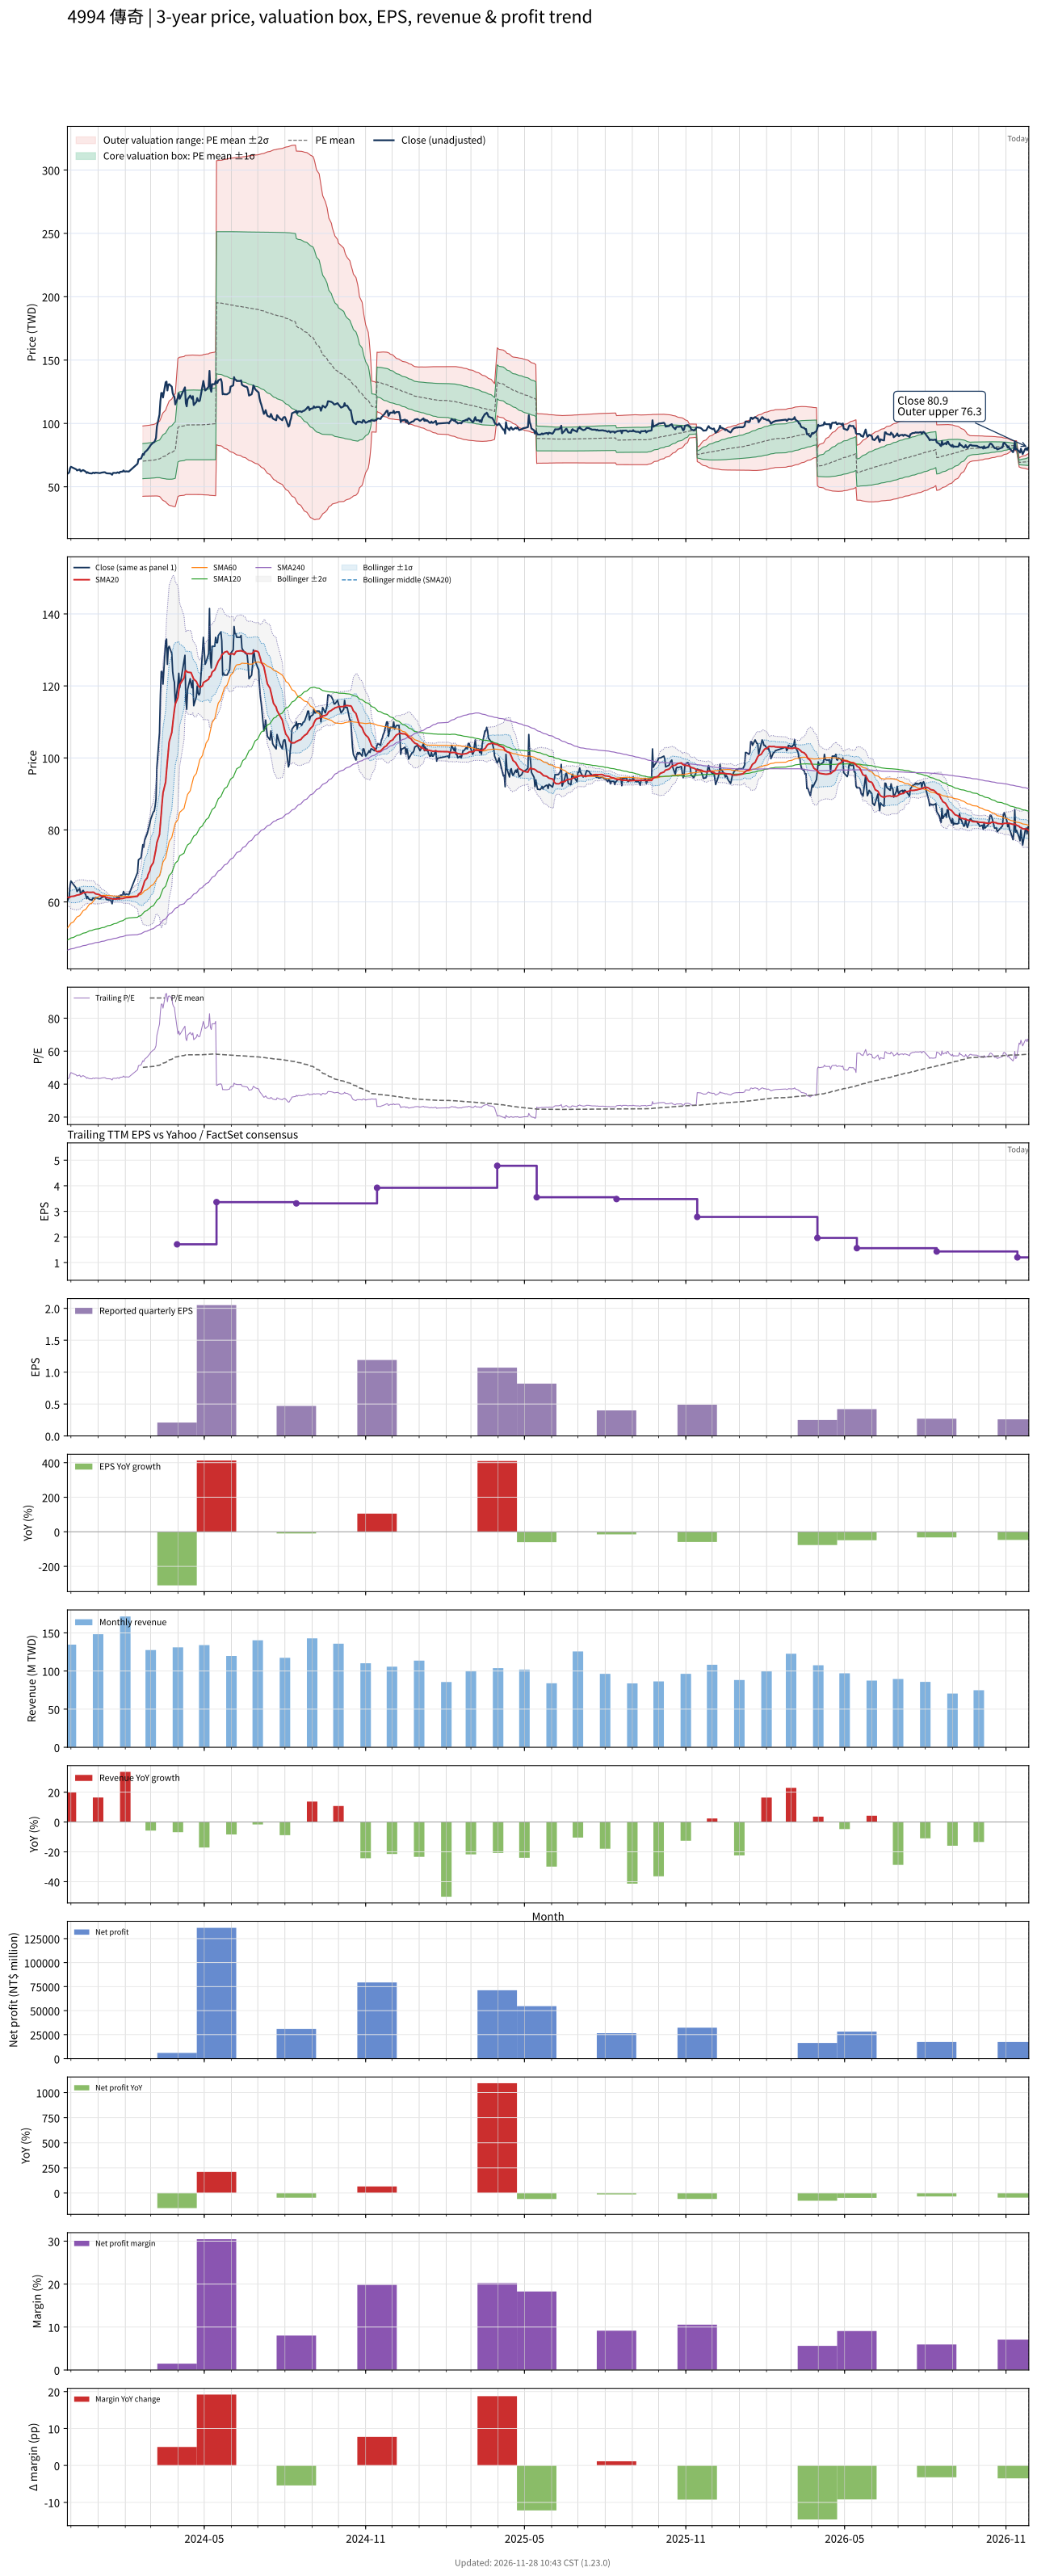

The file beside this chart, header and first rows:
# chart-version: skill-stock-dynamic-val…
date, close, available_date, period_end, eps, ttm_eps, pe, pe_mean, pe_std, price_m2, price_m1, price_mean, price_p1, price_p2, forward_eps, forward_pe, forward_pe_mean, forward_pe_std, forward_price_m2, forward_price_m1, forward_price_mean, forward_price_p1, forward_price_p2, sma20
2023-11-27, 60.2, 2023-11-14, 2023-09-30, 0.58, 1.4, 43, , , , , , , , , , , , , , , , , 61.27
2023-11-28, 60.8, 2023-11-14, 2023-09-30, 0.58, 1.4, 43.43, , , , , , , , , , , , , , , , , 61.26
2023-11-29, 61.3, 2023-11-14, 2023-09-30, 0.58, 1.4, 43.79, , , , , , , , , , , , , , , , , 61.26
2023-11-30, 64.5, 2023-11-14, 2023-09-30, 0.58, 1.4, 46.07, , , , , , , , , , , , , , , , , 61.35
2023-12-01, 65.8, 2023-11-14, 2023-09-30, 0.58, 1.4, 47, , , , , , , , , , , , , , , , , 61.51
2023-12-04, 64.8, 2023-11-14, 2023-09-30, 0.58, 1.4, 46.29, , , , , , , , , , , , , , , , , 61.57
2023-12-05, 64.5, 2023-11-14, 2023-09-30, 0.58, 1.4, 46.07, , , , , , , , , , , , , , , , , 61.62
2023-12-06, 64.2, 2023-11-14, 2023-09-30, 0.58, 1.4, 45.86, , , , , , , , , , , , , , , , , 61.73
2023-12-07, 63.8, 2023-11-14, 2023-09-30, 0.58, 1.4, 45.57, , , , , , , , , , , , , , , , , 61.82
2023-12-08, 62.9, 2023-11-14, 2023-09-30, 0.58, 1.4, 44.93, , , , , , , , , , , , , , , , , 61.89
2023-12-11, 63.7, 2023-11-14, 2023-09-30, 0.58, 1.4, 45.5, , , , , , , , , , , , , , , , , 62.05
2023-12-12, 62.3, 2023-11-14, 2023-09-30, 0.58, 1.4, 44.5, , , , , , , , , , , , , , , , , 62.16
2023-12-13, 62.3, 2023-11-14, 2023-09-30, 0.58, 1.4, 44.5, , , , , , , , , , , , , , , , , 62.24
2023-12-14, 63, 2023-11-14, 2023-09-30, 0.58, 1.4, 45, , , , , , , , , , , , , , , , , 62.38
2023-12-15, 63.2, 2023-11-14, 2023-09-30, 0.58, 1.4, 45.14, , , , , , , , , , , , , , , , , 62.56
2023-12-18, 61.9, 2023-11-14, 2023-09-30, 0.58, 1.4, 44.21, , , , , , , , , , , , , , , , , 62.68
2023-12-19, 60.9, 2023-11-14, 2023-09-30, 0.58, 1.4, 43.5, , , , , , , , , , , , , , , , , 62.74
2023-12-20, 61.5, 2023-11-14, 2023-09-30, 0.58, 1.4, 43.93, , , , , , , , , , , , , , , , , 62.73
2023-12-21, 61, 2023-11-14, 2023-09-30, 0.58, 1.4, 43.57, , , , , , , , , , , , , , , , , 62.68
2023-12-22, 60.7, 2023-11-14, 2023-09-30, 0.58, 1.4, 43.36, , , , , , , , , , , , , , , , , 62.66
2023-12-25, 60.5, 2023-11-14, 2023-09-30, 0.58, 1.4, 43.21, , , , , , , , , , , , , , , , , 62.68
2023-12-26, 61.1, 2023-11-14, 2023-09-30, 0.58, 1.4, 43.64, , , , , , , , , , , , , , , , , 62.7
2023-12-27, 61.1, 2023-11-14, 2023-09-30, 0.58, 1.4, 43.64, , , , , , , , , , , , , , , , , 62.69
2023-12-28, 60.7, 2023-11-14, 2023-09-30, 0.58, 1.4, 43.36, , , , , , , , , , , , , , , , , 62.49
2023-12-29, 61.2, 2023-11-14, 2023-09-30, 0.58, 1.4, 43.71, , , , , , , , , , , , , , , , , 62.27
2024-01-02, 60.9, 2023-11-14, 2023-09-30, 0.58, 1.4, 43.5, , , , , , , , , , , , , , , , , 62.07
2024-01-03, 60.8, 2023-11-14, 2023-09-30, 0.58, 1.4, 43.43, , , , , , , , , , , , , , , , , 61.88
2024-01-04, 61, 2023-11-14, 2023-09-30, 0.58, 1.4, 43.57, , , , , , , , , , , , , , , , , 61.73
2024-01-05, 61.2, 2023-11-14, 2023-09-30, 0.58, 1.4, 43.71, , , , , , , , , , , , , , , , , 61.59
2024-01-08, 61.5, 2023-11-14, 2023-09-30, 0.58, 1.4, 43.93, , , , , , , , , , , , , , , , , 61.52
2024-01-09, 61.4, 2023-11-14, 2023-09-30, 0.58, 1.4, 43.86, , , , , , , , , , , , , , , , , 61.41
2024-01-10, 60.9, 2023-11-14, 2023-09-30, 0.58, 1.4, 43.5, , , , , , , , , , , , , , , , , 61.34
2024-01-11, 60.6, 2023-11-14, 2023-09-30, 0.58, 1.4, 43.29, , , , , , , , , , , , , , , , , 61.26
2024-01-12, 60.6, 2023-11-14, 2023-09-30, 0.58, 1.4, 43.29, , , , , , , , , , , , , , , , , 61.13
2024-01-15, 60.5, 2023-11-14, 2023-09-30, 0.58, 1.4, 43.21, , , , , , , , , , , , , , , , , 61
2024-01-16, 60.1, 2023-11-14, 2023-09-30, 0.58, 1.4, 42.93, , , , , , , , , , , , , , , , , 60.91
2024-01-17, 59.5, 2023-11-14, 2023-09-30, 0.58, 1.4, 42.5, , , , , , , , , , , , , , , , , 60.84
2024-01-18, 60.9, 2023-11-14, 2023-09-30, 0.58, 1.4, 43.5, , , , , , , , , , , , , , , , , 60.81
2024-01-19, 61, 2023-11-14, 2023-09-30, 0.58, 1.4, 43.57, , , , , , , , , , , , , , , , , 60.81
2024-01-22, 60.9, 2023-11-14, 2023-09-30, 0.58, 1.4, 43.5, , , , , , , , , , , , , , , , , 60.82
2024-01-23, 61.4, 2023-11-14, 2023-09-30, 0.58, 1.4, 43.86, , , , , , , , , , , , , , , , , 60.87
2024-01-24, 61.2, 2023-11-14, 2023-09-30, 0.58, 1.4, 43.71, , , , , , , , , , , , , , , , , 60.87
2024-01-25, 60.8, 2023-11-14, 2023-09-30, 0.58, 1.4, 43.43, , , , , , , , , , , , , , , , , 60.85
2024-01-26, 61.8, 2023-11-14, 2023-09-30, 0.58, 1.4, 44.14, , , , , , , , , , , , , , , , , 60.91
2024-01-29, 62, 2023-11-14, 2023-09-30, 0.58, 1.4, 44.29, , , , , , , , , , , , , , , , , 60.95
2024-01-30, 62.9, 2023-11-14, 2023-09-30, 0.58, 1.4, 44.93, , , , , , , , , , , , , , , , , 61.05
2024-01-31, 62.1, 2023-11-14, 2023-09-30, 0.58, 1.4, 44.36, , , , , , , , , , , , , , , , , 61.12
2024-02-01, 62, 2023-11-14, 2023-09-30, 0.58, 1.4, 44.29, , , , , , , , , , , , , , , , , 61.16
2024-02-02, 62.2, 2023-11-14, 2023-09-30, 0.58, 1.4, 44.43, , , , , , , , , , , , , , , , , 61.22
2024-02-05, 62, 2023-11-14, 2023-09-30, 0.58, 1.4, 44.29, , , , , , , , , , , , , , , , , 61.24
2024-02-15, 68.2, 2023-11-14, 2023-09-30, 0.58, 1.4, 48.71, , , , , , , , , , , , , , , , , 61.58
2024-02-16, 71.7, 2023-11-14, 2023-09-30, 0.58, 1.4, 51.21, , , , , , , , , , , , , , , , , 62.12
2024-02-19, 72.3, 2023-11-14, 2023-09-30, 0.58, 1.4, 51.64, , , , , , , , , , , , , , , , , 62.7
2024-02-20, 74.1, 2023-11-14, 2023-09-30, 0.58, 1.4, 52.93, , , , , , , , , , , , , , , , , 63.38
2024-02-21, 75.9, 2023-11-14, 2023-09-30, 0.58, 1.4, 54.21, 50.17, 9.914, 42.48, 56.36, 70.24, 84.12, 98, , , , , , , , , , 64.15
2024-02-22, 75.2, 2023-11-14, 2023-09-30, 0.58, 1.4, 53.71, 50.22, 9.918, 42.53, 56.42, 70.3, 84.19, 98.07, , , , , , , , , , 64.91
2024-02-23, 77.1, 2023-11-14, 2023-09-30, 0.58, 1.4, 55.07, 50.27, 9.926, 42.59, 56.49, 70.38, 84.28, 98.17, , , , , , , , , , 65.78
2024-02-26, 79, 2023-11-14, 2023-09-30, 0.58, 1.4, 56.43, 50.34, 9.94, 42.64, 56.56, 70.47, 84.39, 98.31, , , , , , , , , , 66.69
2024-02-27, 79.9, 2023-11-14, 2023-09-30, 0.58, 1.4, 57.07, 50.4, 9.959, 42.68, 56.62, 70.57, 84.51, 98.45, , , , , , , , , , 67.64
... 669 more rows
